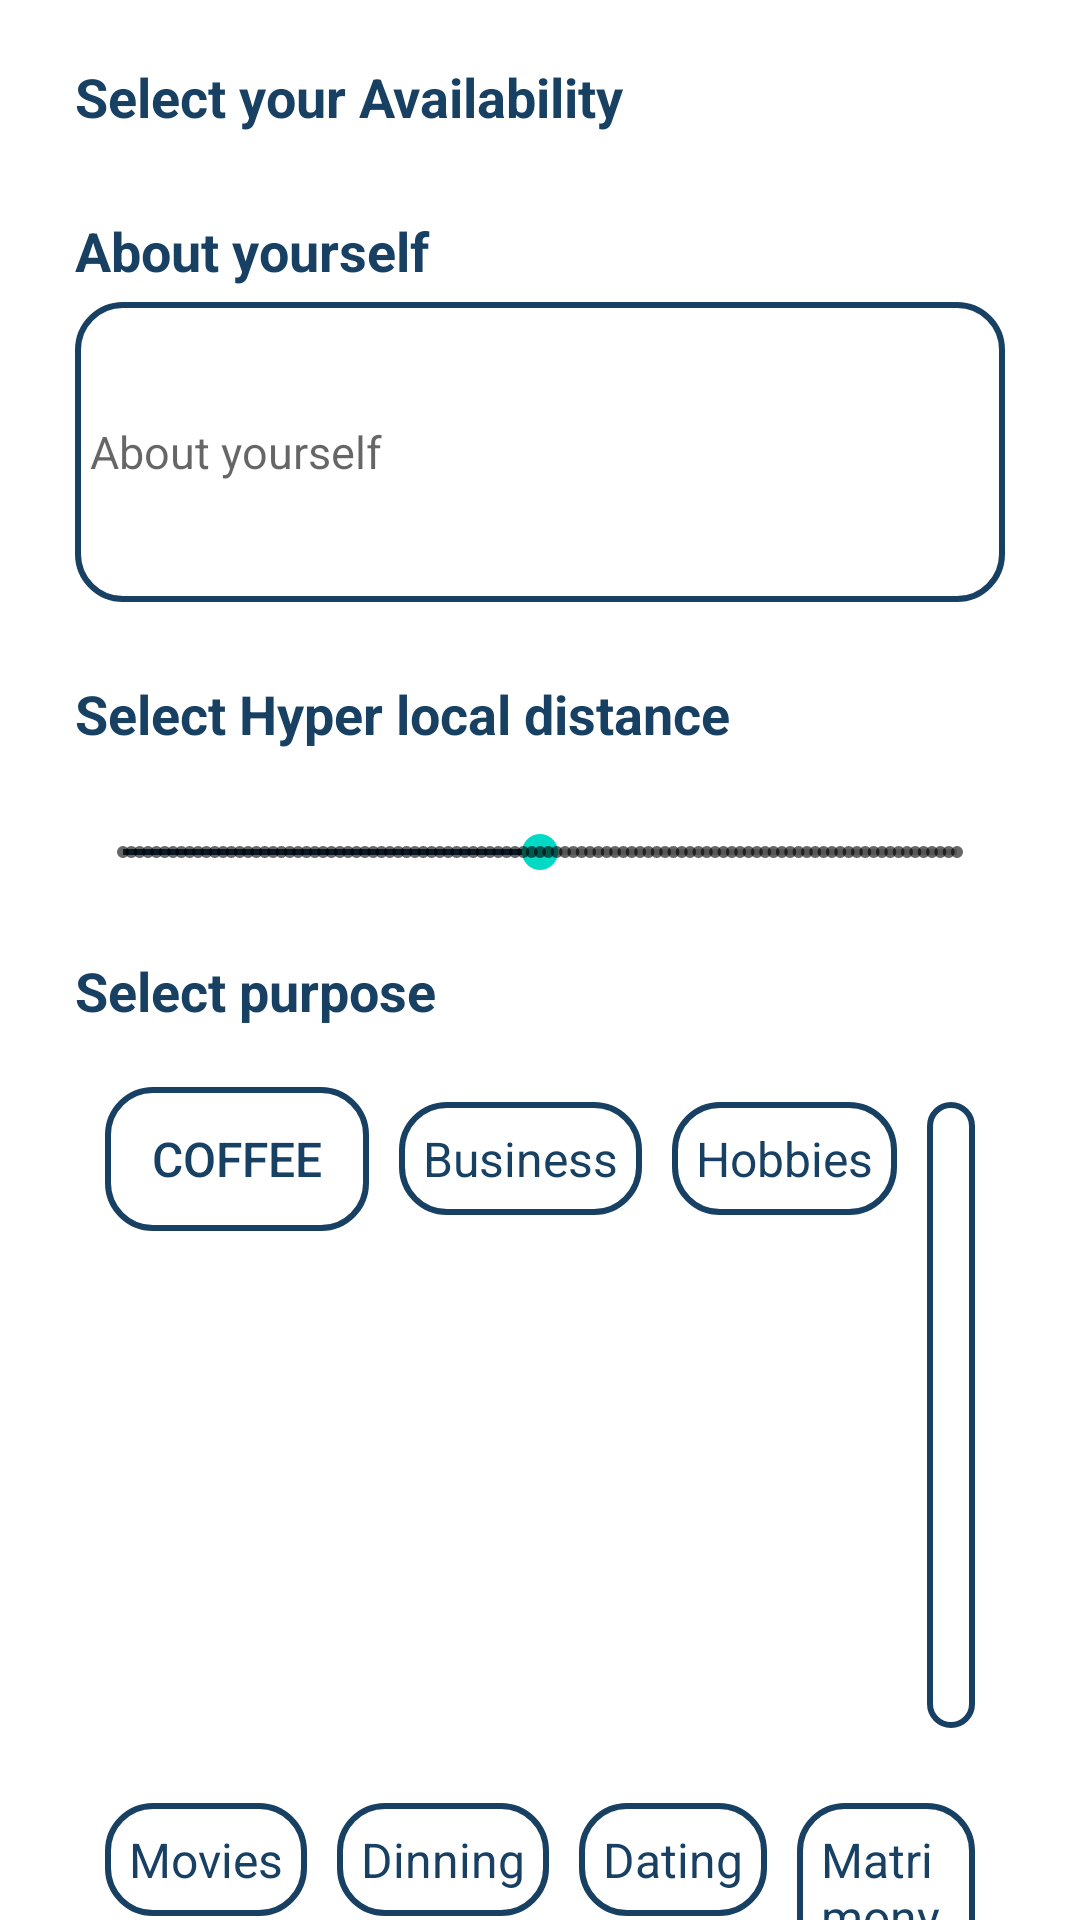

This screen was rendered from an Android layout file. Write that file and the resources it references.
<!-- AndroidManifest.xml: application theme Theme.Netclan -->
<!-- res/layout/activity_refineactivity.xml -->
<?xml version="1.0" encoding="utf-8"?>
<androidx.constraintlayout.widget.ConstraintLayout xmlns:android="http://schemas.android.com/apk/res/android"
    xmlns:app="http://schemas.android.com/apk/res-auto"
    xmlns:tools="http://schemas.android.com/tools"
    android:layout_width="match_parent"
    android:layout_height="match_parent"
    android:background="@color/white"
    tools:context=".refineactivity"
    tools:ignore="ExtraText">

    <TextView
        android:id="@+id/textv1"
        android:layout_width="match_parent"
        android:layout_height="wrap_content"
        android:text="@string/select_your_availability"
        android:textSize="18sp"
        android:textColor="@color/primary"
        android:textAllCaps="false"
        android:textStyle="bold"
        android:layout_marginTop="20dp"
        android:layout_marginStart="25dp"
        app:layout_constraintTop_toTopOf="parent"
        app:layout_constraintStart_toStartOf="parent"
        app:layout_constraintEnd_toEndOf="parent"
        />

    <Spinner
        android:id="@+id/dropdownSpinner"
        android:layout_width="match_parent"
        android:layout_height="wrap_content"
        android:layout_marginStart="25dp"
        android:layout_marginTop="2dp"
        android:layout_marginBottom="25dp"
        android:layout_marginEnd="25dp"
        android:background="@drawable/spinnerbg"
        app:layout_constraintEnd_toEndOf="parent"
        app:layout_constraintStart_toStartOf="parent"
        app:layout_constraintTop_toBottomOf="@+id/textv1"
        app:layout_constraintBottom_toTopOf="@+id/textv2"
        />

        <TextView
            android:id="@+id/textv2"
            android:layout_width="match_parent"
            android:layout_height="wrap_content"
            android:text="@string/aboutyourself"
            android:textStyle="bold"
            android:textColor="@color/primary"
            android:textSize="18sp"
            android:layout_marginStart="25dp"
            android:layout_marginTop="25dp"
            app:layout_constraintEnd_toEndOf="parent"
            app:layout_constraintStart_toStartOf="parent"
            app:layout_constraintTop_toBottomOf="@+id/dropdownSpinner"/>

    <EditText
        android:id="@+id/edittv"
        android:layout_width="match_parent"
        android:layout_height="100dp"
        android:layout_marginStart="25dp"
        android:layout_marginTop="5dp"
        android:layout_marginEnd="25dp"
        android:background="@drawable/searchbackground"
        android:maxLines="5"
        android:textColor="@color/primary"
        android:textSize="15sp"
        android:textStyle="normal"
        android:hint="@string/aboutyourself"
        android:padding="5dp"
        app:layout_constraintEnd_toEndOf="parent"
        app:layout_constraintStart_toStartOf="parent"
        app:layout_constraintTop_toBottomOf="@+id/textv2" />


    <TextView
        android:id="@+id/textv4"
        android:layout_width="match_parent"
        android:layout_height="wrap_content"
        android:text="@string/selectdistance"
        android:textStyle="bold"
        android:textColor="@color/primary"
        android:textSize="18sp"
        android:layout_marginStart="25dp"
        android:layout_marginTop="25dp"
        app:layout_constraintEnd_toEndOf="parent"
        app:layout_constraintStart_toStartOf="parent"
        app:layout_constraintTop_toBottomOf="@+id/edittv"/>


    <SeekBar
        android:id="@+id/seekbar"
        style="@style/Widget.AppCompat.SeekBar.Discrete"
        android:layout_width="match_parent"
        android:layout_height="wrap_content"
        android:layout_margin="25dp"
        android:layout_marginTop="28dp"
        android:max="100"
        android:progress="50"
        android:progressTint="@color/primary"
        app:layout_constraintEnd_toEndOf="parent"
        app:layout_constraintHorizontal_bias="1.0"
        app:layout_constraintStart_toStartOf="parent"
        app:layout_constraintTop_toBottomOf="@+id/textv4" />

    <TextView
        android:id="@+id/textv3"
        android:layout_width="match_parent"
        android:layout_height="wrap_content"
        android:text="@string/Selectpupose"
        android:textStyle="bold"
        android:textColor="@color/primary"
        android:textSize="18sp"
        android:layout_marginStart="25dp"
        android:layout_marginTop="25dp"
        app:layout_constraintEnd_toEndOf="parent"
        app:layout_constraintStart_toStartOf="parent"
        app:layout_constraintTop_toBottomOf="@+id/seekbar"/>





    <LinearLayout
        android:id="@+id/linearlay"
        android:layout_width="match_parent"
        android:layout_height="wrap_content"
        android:layout_marginStart="25dp"
        android:layout_marginTop="10dp"
        android:layout_marginEnd="25dp"
        app:layout_constraintEnd_toEndOf="parent"
        app:layout_constraintStart_toStartOf="parent"
        app:layout_constraintTop_toBottomOf="@+id/textv3"
        android:orientation="horizontal"
        android:padding="5dp"
        >
        <Button
         android:layout_width="wrap_content"
         android:layout_height="wrap_content"
         android:layout_margin="5dp"
         android:background="@drawable/searchbackground"
            android:textSize="16sp"
            android:textColor="@color/primary"
            android:text="Coffee"
            android:padding="8dp"  />

        <TextView
            android:layout_width="wrap_content"
            android:layout_height="wrap_content"
            android:layout_margin="5dp"
            android:background="@drawable/searchbackground"
            android:textSize="16sp"
            android:text="Business"
            android:textColor="@color/primary"
            android:padding="8dp"  />
        <TextView
            android:layout_width="wrap_content"
            android:layout_height="wrap_content"
            android:layout_margin="5dp"
            android:background="@drawable/searchbackground"
            android:textSize="16sp"
            android:text="Hobbies"
            android:textColor="@color/primary"
            android:padding="8dp"  />
        <TextView
            android:layout_width="wrap_content"
            android:layout_height="wrap_content"
            android:layout_margin="5dp"
            android:background="@drawable/searchbackground"
            android:textSize="16sp"
            android:text="friendship"
            android:textColor="@color/primary"
            android:padding="8dp"  />
    </LinearLayout>

    <LinearLayout
        android:id="@+id/linearlay2"
        android:layout_width="match_parent"
        android:layout_height="wrap_content"
        android:layout_marginStart="25dp"
        android:layout_marginTop="10dp"
        android:layout_marginEnd="25dp"
        app:layout_constraintEnd_toEndOf="parent"
        app:layout_constraintStart_toStartOf="parent"
        app:layout_constraintTop_toBottomOf="@+id/linearlay"
        android:orientation="horizontal"
        android:padding="5dp"
        >
        <TextView
            android:layout_width="wrap_content"
            android:layout_height="wrap_content"
            android:layout_margin="5dp"
            android:background="@drawable/searchbackground"
            android:textSize="16sp"
            android:text="Movies"
            android:textColor="@color/primary"
            android:padding="8dp"  />

        <TextView
            android:layout_width="wrap_content"
            android:layout_height="wrap_content"
            android:layout_margin="5dp"
            android:background="@drawable/searchbackground"
            android:textSize="16sp"
            android:text="Dinning"
            android:textColor="@color/primary"
            android:padding="8dp"  />
        <TextView
            android:layout_width="wrap_content"
            android:layout_height="wrap_content"
            android:layout_margin="5dp"
            android:background="@drawable/searchbackground"
            android:textSize="16sp"
            android:text="Dating"
            android:textColor="@color/primary"
            android:padding="8dp"  />

        <TextView
            android:layout_width="wrap_content"
            android:layout_height="wrap_content"
            android:layout_margin="5dp"
            android:background="@drawable/searchbackground"
            android:onClick="@color/primary"
            android:padding="8dp"
            android:text="Matrimony"
            android:textColor="@color/primary"
            android:textSize="16sp" />
    </LinearLayout>

    <Button
        android:layout_width="wrap_content"
        android:layout_height="wrap_content"
        app:layout_constraintEnd_toEndOf="parent"
        app:layout_constraintStart_toStartOf="parent"
        android:text="@string/save_explore"
        android:textColor="@color/boxcolor"
        android:textSize="20sp"
        android:layout_margin="20dp"
        android:background="@drawable/searchbackground"
        android:backgroundTint="@color/primary"
        android:paddingStart="8dp"
        android:paddingEnd="8dp"
        android:paddingVertical="5dp"
        app:layout_constraintTop_toBottomOf="@+id/linearlay2"
        />


</androidx.constraintlayout.widget.ConstraintLayout>
<!-- resources referenced by this layout -->
<resources>
  <color name="boxcolor">#b8c5cd</color>
  <color name="primary">#174063</color>
  <color name="white">#FFFFFFFF</color>
  <!-- drawable searchbackground (drawable) -->
  <?xml version="1.0" encoding="utf-8"?>
  <shape xmlns:android="http://schemas.android.com/apk/res/android">
  
      <corners android:radius="15dp"/>
      <stroke android:color="@color/primary" android:width="2dp"/>
      <padding android:left="3dp" android:right="3dp"/>
  </shape>
  <!-- drawable spinnerbg (drawable) -->
  <?xml version="1.0" encoding="utf-8"?>
  <shape xmlns:android="http://schemas.android.com/apk/res/android">
  
      <corners android:radius="10dp"/>
      <solid android:color="@android:color/white" />
      <stroke android:width="1dp" android:color="@color/second"/>
  </shape>
  <string name="Selectpupose">Select purpose</string>
  <string name="aboutyourself">About yourself</string>
  <string name="save_explore">Save &amp; explore</string>
  <string name="select_your_availability">Select your Availability</string>
  <string name="selectdistance">Select Hyper local distance</string>
  <style name="Theme.Netclan" parent="Theme.MaterialComponents.DayNight.DarkActionBar">
          
          <item name="colorPrimary">@color/primary</item>
          <item name="colorPrimaryVariant">@color/second</item>
          <item name="colorOnPrimary">@color/white</item>
  
          
          <item name="android:statusBarColor">@color/primary</item>
          
      </style>
  <color name="second">#FF1B5B91</color>
</resources>
